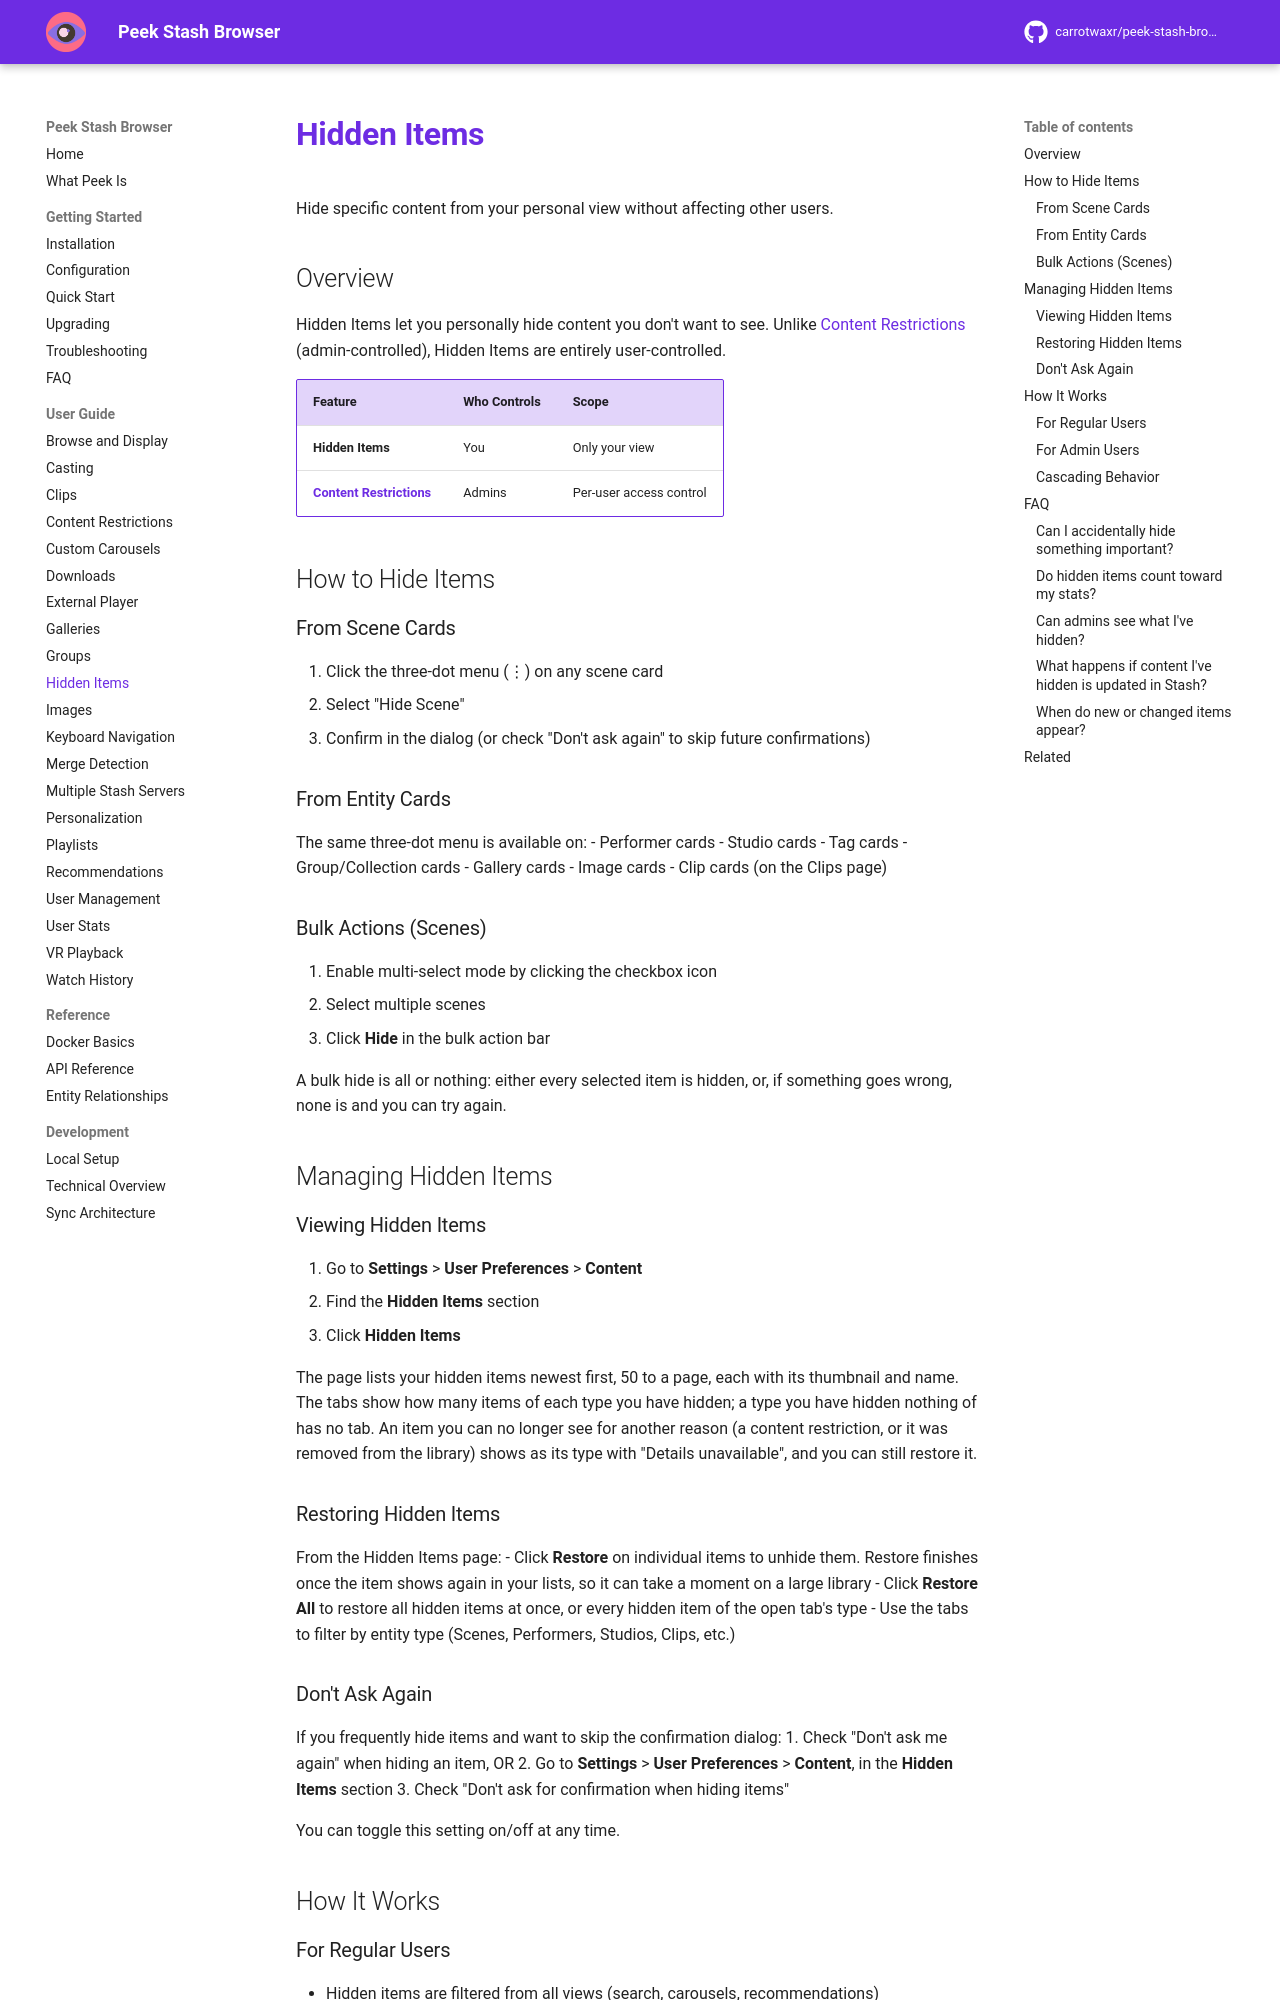

repository: milindpatel63/peek-stash-browser · page: user-guide/hidden-items/index.html · generator: mkdocs

# Hidden Items

Hide specific content from your personal view without affecting other users.

## Overview

Hidden Items let you personally hide content you don't want to see. Unlike [Content Restrictions](content-restrictions.md) (admin-controlled), Hidden Items are entirely user-controlled.

| Feature | Who Controls | Scope |
|---------|--------------|-------|
| **Hidden Items** | You | Only your view |
| **[Content Restrictions](content-restrictions.md)** | Admins | Per-user access control |

## How to Hide Items

### From Scene Cards

1. Click the three-dot menu (⋮) on any scene card
2. Select "Hide Scene"
3. Confirm in the dialog (or check "Don't ask again" to skip future confirmations)

### From Entity Cards

The same three-dot menu is available on:
- Performer cards
- Studio cards
- Tag cards
- Group/Collection cards
- Gallery cards
- Image cards
- Clip cards (on the Clips page)

### Bulk Actions (Scenes)

1. Enable multi-select mode by clicking the checkbox icon
2. Select multiple scenes
3. Click **Hide** in the bulk action bar

A bulk hide is all or nothing: either every selected item is hidden, or, if something goes wrong, none is and you can try again.

## Managing Hidden Items

### Viewing Hidden Items

1. Go to **Settings** > **User Preferences** > **Content**
2. Find the **Hidden Items** section
3. Click **Hidden Items**

The page lists your hidden items newest first, 50 to a page, each with its thumbnail and name. The tabs show how many items of each type you have hidden; a type you have hidden nothing of has no tab. An item you can no longer see for another reason (a content restriction, or it was removed from the library) shows as its type with "Details unavailable", and you can still restore it.

### Restoring Hidden Items

From the Hidden Items page:
- Click **Restore** on individual items to unhide them. Restore finishes once the item shows again in your lists, so it can take a moment on a large library
- Click **Restore All** to restore all hidden items at once, or every hidden item of the open tab's type
- Use the tabs to filter by entity type (Scenes, Performers, Studios, Clips, etc.)

### Don't Ask Again

If you frequently hide items and want to skip the confirmation dialog:
1. Check "Don't ask me again" when hiding an item, OR
2. Go to **Settings** > **User Preferences** > **Content**, in the **Hidden Items** section
3. Check "Don't ask for confirmation when hiding items"

You can toggle this setting on/off at any time.

## How It Works

### For Regular Users
- Hidden items are filtered from all views (search, carousels, recommendations)
- Hidden items persist across sessions and page refreshes
- Other users are not affected by your hidden items
